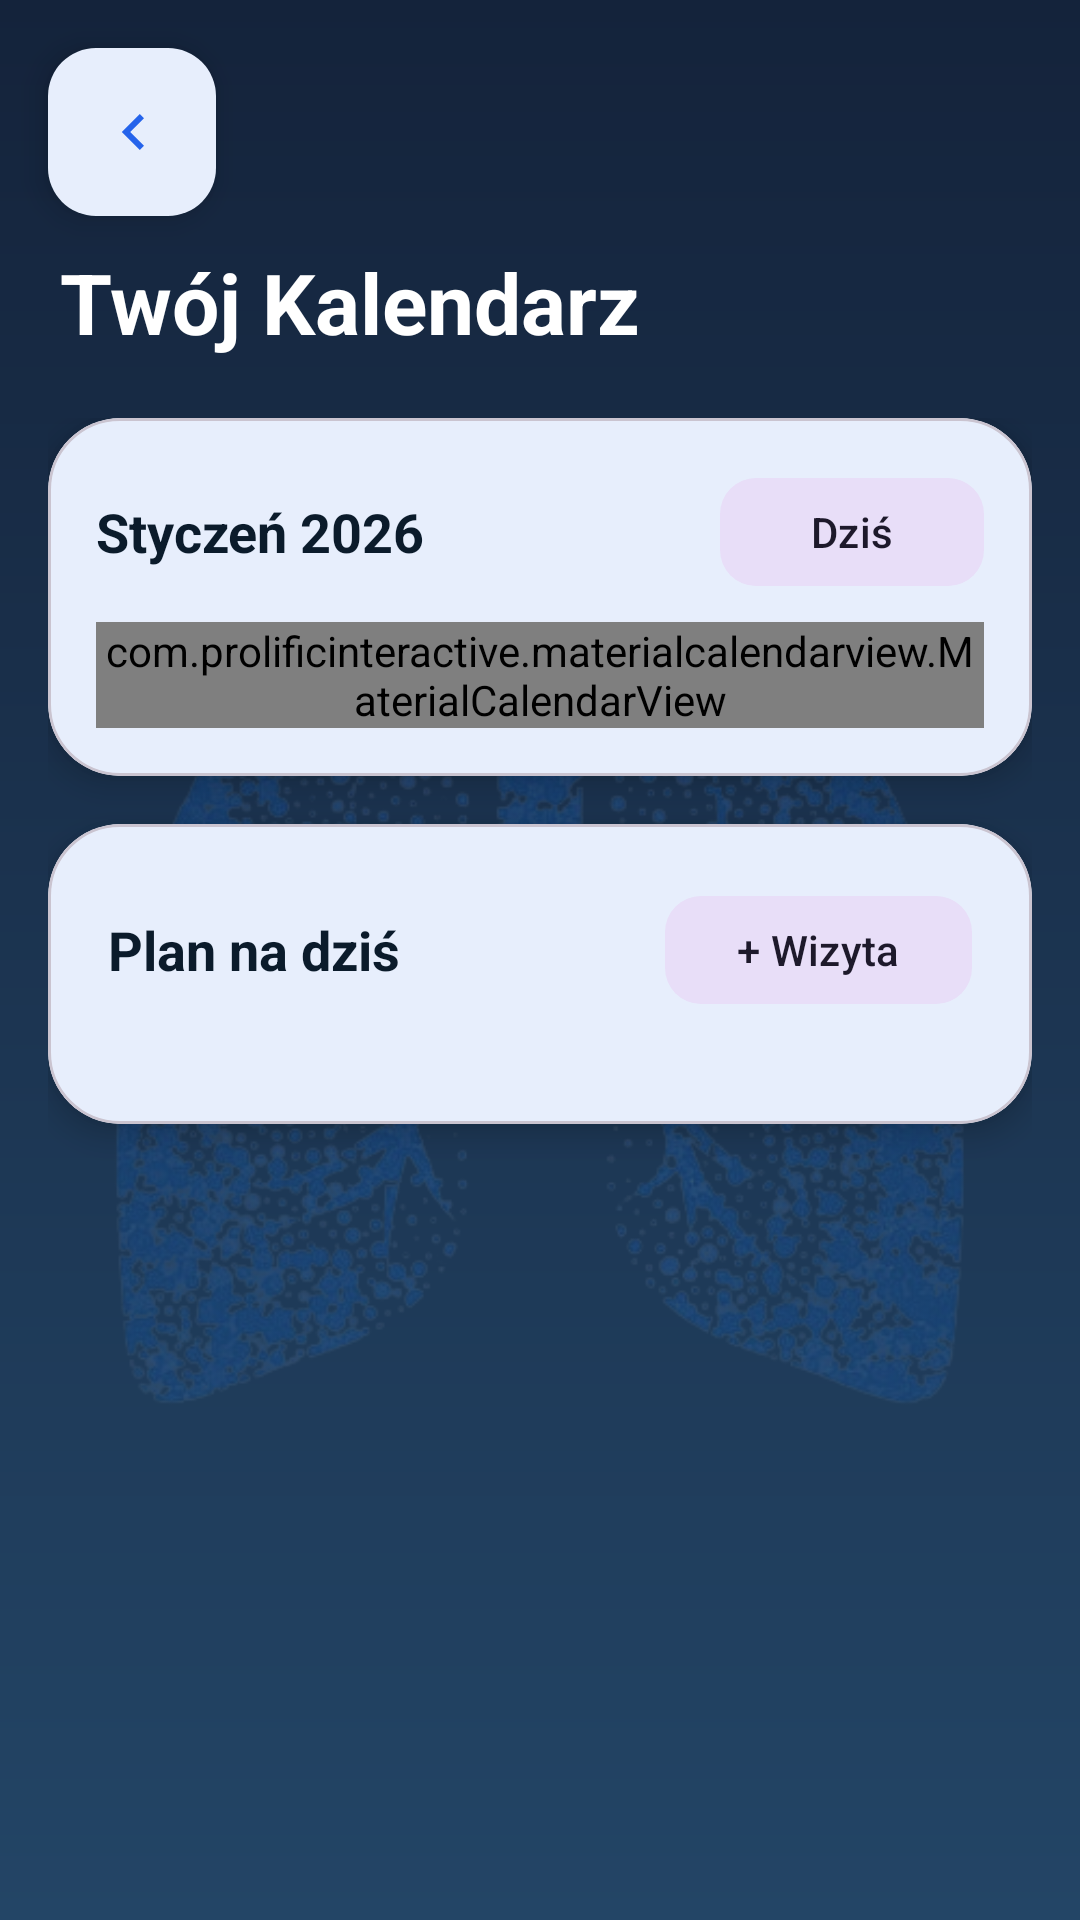

This screen was rendered from an Android layout file. Write that file and the resources it references.
<!-- AndroidManifest.xml: application theme Theme.MyApplication -->
<!-- res/layout/fragment_calendar.xml -->
<?xml version="1.0" encoding="utf-8"?>
<androidx.constraintlayout.widget.ConstraintLayout
    xmlns:android="http://schemas.android.com/apk/res/android"
    xmlns:app="http://schemas.android.com/apk/res-auto"
    android:layout_width="match_parent"
    android:layout_height="match_parent"
    android:background="@drawable/gradient_bg">

    <ImageView
        android:id="@+id/lungsImage"
        android:layout_width="match_parent"
        android:layout_height="match_parent"
        android:alpha="0.2"
        android:contentDescription="@string/lungs"
        android:scaleType="centerInside"
        android:src="@drawable/lungs" />

    <com.google.android.material.floatingactionbutton.FloatingActionButton
        android:id="@+id/btnBack"
        android:layout_width="wrap_content"
        android:layout_height="wrap_content"
        android:layout_margin="16dp"
        android:contentDescription="Powrót"
        android:src="@drawable/ic_chevron_right"
        android:rotation="180"
        app:fabSize="mini"
        app:backgroundTint="#FFFFFF"
        app:tint="#2563EB"
        app:layout_constraintStart_toStartOf="parent"
        app:layout_constraintTop_toTopOf="parent"
        android:elevation="8dp" />

    
    <LinearLayout
        android:id="@+id/headerLayout"
        android:layout_width="match_parent"
        android:layout_height="wrap_content"
        android:orientation="vertical"
        android:paddingStart="20dp"
        android:paddingEnd="20dp"
        android:paddingTop="10dp"
        android:paddingBottom="20dp"
        app:layout_constraintTop_toBottomOf="@id/btnBack">

        <TextView
            android:id="@+id/tvTitle"
            android:layout_width="wrap_content"
            android:layout_height="wrap_content"
            android:text="Twój Kalendarz"
            android:textColor="#FFFFFF"
            android:textSize="28sp"
            android:textStyle="bold" />

    </LinearLayout>

    <ScrollView
        android:layout_width="match_parent"
        android:layout_height="0dp"
        android:fillViewport="true"
        app:layout_constraintTop_toBottomOf="@id/headerLayout"
        app:layout_constraintBottom_toBottomOf="parent">

        <LinearLayout
            android:layout_width="match_parent"
            android:layout_height="wrap_content"
            android:orientation="vertical"
            android:paddingHorizontal="16dp"
            android:paddingBottom="24dp">

            
            <com.google.android.material.card.MaterialCardView
                android:id="@+id/cardMonth"
                android:layout_width="match_parent"
                android:layout_height="wrap_content"
                android:layout_marginBottom="16dp"
                app:cardCornerRadius="24dp"
                app:cardElevation="6dp">

                <LinearLayout
                    android:layout_width="match_parent"
                    android:layout_height="wrap_content"
                    android:orientation="vertical"
                    android:padding="16dp">

                    <LinearLayout
                        android:layout_width="match_parent"
                        android:layout_height="wrap_content"
                        android:gravity="center_vertical"
                        android:orientation="horizontal">

                        <TextView
                            android:id="@+id/tvMonthLabel"
                            android:layout_width="0dp"
                            android:layout_height="wrap_content"
                            android:layout_weight="1"
                            android:text="Styczeń 2026"
                            android:textColor="#0B1B2B"
                            android:textSize="18sp"
                            android:textStyle="bold" />

                        <com.google.android.material.button.MaterialButton
                            android:id="@+id/btnToday"
                            style="@style/Widget.Material3.Button.TonalButton"
                            android:layout_width="wrap_content"
                            android:layout_height="44dp"
                            android:text="Dziś"
                            app:cornerRadius="12dp" />
                    </LinearLayout>

                    <com.prolificinteractive.materialcalendarview.MaterialCalendarView
                        android:id="@+id/calendarView"
                        android:layout_width="match_parent"
                        android:layout_height="wrap_content"
                        android:layout_marginTop="8dp"
                        app:mcv_selectionColor="#2563EB"
                        app:mcv_showOtherDates="all" />
                </LinearLayout>
            </com.google.android.material.card.MaterialCardView>

            
            <com.google.android.material.card.MaterialCardView
                android:id="@+id/cardDayPlan"
                android:layout_width="match_parent"
                android:layout_height="wrap_content"
                app:cardCornerRadius="24dp"
                app:cardElevation="6dp">

                <LinearLayout
                    android:layout_width="match_parent"
                    android:layout_height="wrap_content"
                    android:orientation="vertical"
                    android:padding="20dp">

                    <LinearLayout
                        android:layout_width="match_parent"
                        android:layout_height="wrap_content"
                        android:gravity="center_vertical"
                        android:orientation="horizontal">

                        <TextView
                            android:id="@+id/tvSelectedDate"
                            android:layout_width="0dp"
                            android:layout_height="wrap_content"
                            android:layout_weight="1"
                            android:text="Plan na dziś"
                            android:textColor="#0B1B2B"
                            android:textSize="18sp"
                            android:textStyle="bold" />

                        <com.google.android.material.button.MaterialButton
                            android:id="@+id/btnAdd"
                            style="@style/Widget.Material3.Button.TonalButton"
                            android:layout_width="wrap_content"
                            android:layout_height="44dp"
                            android:text="+ Wizyta"
                            app:cornerRadius="12dp" />
                    </LinearLayout>

                    <androidx.recyclerview.widget.RecyclerView
                        android:id="@+id/rvDayTasks"
                        android:layout_width="match_parent"
                        android:layout_height="wrap_content"
                        android:layout_marginTop="16dp"
                        android:nestedScrollingEnabled="false" />

                    <TextView
                        android:id="@+id/tvNoTasks"
                        android:layout_width="match_parent"
                        android:layout_height="wrap_content"
                        android:layout_marginTop="16dp"
                        android:gravity="center"
                        android:text="Brak zaplanowanych zadań"
                        android:textColor="#64748B"
                        android:visibility="gone" />
                </LinearLayout>
            </com.google.android.material.card.MaterialCardView>
        </LinearLayout>
    </ScrollView>
</androidx.constraintlayout.widget.ConstraintLayout>
<!-- resources referenced by this layout -->
<resources>
  <!-- drawable gradient_bg (drawable) -->
  <?xml version="1.0" encoding="utf-8"?>
  <shape xmlns:android="http://schemas.android.com/apk/res/android"
      android:shape="rectangle">
  
      <gradient
          android:startColor="#14233B"
          android:endColor="#234566"
          android:angle="270" />
  </shape>
  <!-- drawable ic_chevron_right (drawable) -->
  <vector xmlns:android="http://schemas.android.com/apk/res/android" android:autoMirrored="true" android:height="24dp" android:tint="#151514" android:viewportHeight="960" android:viewportWidth="960" android:width="24dp">
        
      <path android:fillColor="@android:color/white" android:pathData="M504,480L320,296L376,240L616,480L376,720L320,664L504,480Z"/>
      
  </vector>
  <!-- drawable lungs: png bitmap (drawable, 301088 bytes) -->
  <string name="lungs">Obraz płuc</string>
  <style name="Theme.MyApplication" parent="Theme.Material3.DayNight.NoActionBar">
          <item name="colorPrimary">@color/primary_light</item>
          <item name="colorOnPrimary">@color/white</item>
          <item name="colorSurface">@color/surface_light</item>
          <item name="colorOnSurface">@color/text_primary_light</item>
          <item name="colorSurfaceVariant">#F1F5F9</item>
          <item name="colorOnSurfaceVariant">@color/text_secondary_light</item>
          <item name="android:colorBackground">@color/background_light</item>
  
          <item name="colorSecondary">@color/text_secondary_light</item>
          <item name="colorError">@color/error_red</item>
  
          <item name="android:statusBarColor">@color/primary_light</item>
          <item name="android:windowLightStatusBar">true</item>
      </style>
  <color name="primary_light">#2563EB</color>
  <color name="white">#FFFFFF</color>
  <color name="surface_light">#FFFFFF</color>
  <color name="text_primary_light">#0F172A</color>
  <color name="text_secondary_light">#64748B</color>
  <color name="background_light">#F8FAFC</color>
  <color name="error_red">#EF4444</color>
</resources>
